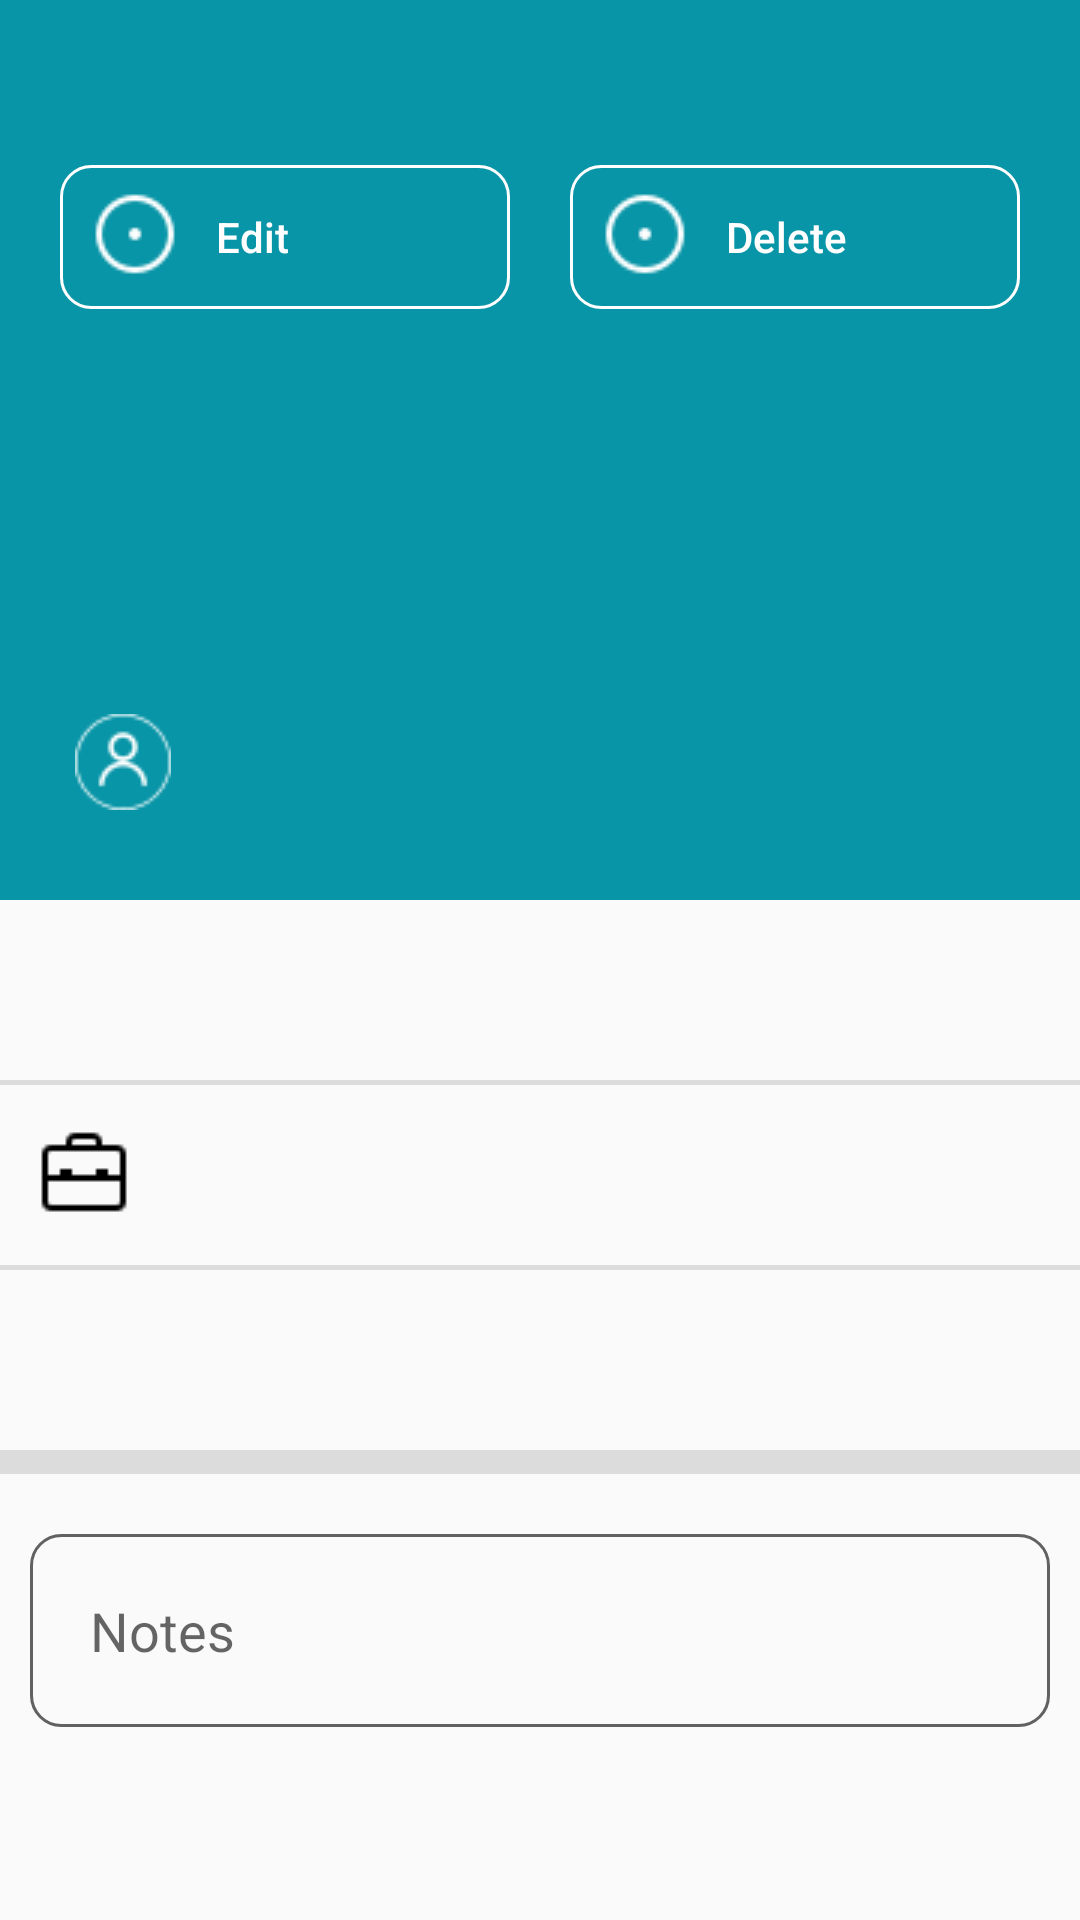

Produce the Android XML layout that renders to this screen, including the resource entries it uses.
<!-- AndroidManifest.xml: application theme AppTheme -->
<!-- res/layout/call.xml -->
<?xml version="1.0" encoding="utf-8"?>
<android.support.constraint.ConstraintLayout xmlns:android="http://schemas.android.com/apk/res/android"
    xmlns:app="http://schemas.android.com/apk/res-auto"
    xmlns:tools="http://schemas.android.com/tools"
    android:layout_width="match_parent"
    android:layout_height="match_parent"
    tools:context=".Call">

    <LinearLayout
        android:layout_width="match_parent"
        android:layout_height="match_parent"
        android:orientation="vertical">


        <LinearLayout
            android:layout_width="match_parent"
            android:layout_height="300dp"
            android:background="#0895A7"
            android:orientation="vertical">

            <LinearLayout
                android:layout_width="wrap_content"
                android:layout_height="wrap_content"
                android:orientation="horizontal">

                <Button
                    android:layout_width="150dp"
                    android:layout_height="wrap_content"
                    android:text="Edit"
                    android:textAllCaps="false"
                    android:textColor="#fff"
                    android:textStyle="normal"
                    android:layout_marginLeft="20dp"
                    android:layout_marginTop="55dp"
                    android:gravity="center_vertical"
                    android:drawableLeft="@drawable/screw"
                    android:paddingLeft="10dp"
                    android:drawablePadding="10dp"
                    android:background="@drawable/editdelete"
                    android:onClick="editClick"
                    android:id="@+id/btn4"/>

                <Button
                    android:layout_width="150dp"
                    android:layout_height="wrap_content"
                    android:text="Delete"
                    android:textAllCaps="false"
                    android:textColor="#fff"
                    android:layout_marginLeft="20dp"
                    android:layout_marginTop="55dp"
                    android:gravity="center_vertical"
                    android:drawableLeft="@drawable/screw"
                    android:paddingLeft="10dp"
                    android:drawablePadding="10dp"
                    android:background="@drawable/editdelete"
                    android:onClick="delClick"/>

            </LinearLayout>

            <TextView
                android:layout_width="wrap_content"
                android:layout_height="wrap_content"
                android:textColor="#fff"
                android:textAllCaps="false"
                android:textSize="18sp"
                android:layout_marginLeft="25dp"
                android:layout_marginTop="135dp"
                android:gravity="center"
                android:layout_gravity="bottom"
                android:drawableLeft="@drawable/calldrawable"
                android:drawablePadding="10dp"
                android:id="@+id/nametxt"/>

        </LinearLayout>

        <ScrollView
            android:layout_width="match_parent"
            android:layout_height="match_parent">

            <LinearLayout
                android:layout_width="match_parent"
                android:layout_height="match_parent"
                android:orientation="vertical">

                

            <Button
                android:layout_width="match_parent"
                android:layout_height="60dp"
                android:drawableLeft="@drawable/mobiletag"
                android:textColor="#000"
                android:textAllCaps="false"
                android:textStyle="normal"
                android:gravity="center"
                android:textSize="18sp"
                style="@style/Base.Widget.AppCompat.Button.Borderless.Colored"
                android:id="@+id/btn1"/>

                <View
                    style="@style/ruler"/>

                

                <LinearLayout
                    android:layout_width="match_parent"
                    android:layout_height="wrap_content"
                    android:orientation="horizontal"
                    android:visibility="gone"
                    android:id="@+id/ll"
                    android:weightSum="3">

                    <Button
                        android:layout_width="wrap_content"
                        android:layout_height="wrap_content"
                        android:layout_weight="1"
                        android:background="#0895A7"
                        android:text="Message"
                        android:textColor="#fff"
                        android:onClick="messageClick"/>

                    <Button
                        android:layout_width="wrap_content"
                        android:layout_height="wrap_content"
                        android:layout_weight="1"
                        android:text="Call"
                        android:textColor="#fff"
                        android:background="#0895A7"
                        android:onClick="callClick"/>

                    <Button
                        android:layout_width="wrap_content"
                        android:layout_height="wrap_content"
                        android:layout_weight="1"
                        android:background="#0895A7"
                        android:text="Cancel"
                        android:textColor="#fff"
                        android:onClick="cancelClick"/>


                </LinearLayout>

            <Button
                android:layout_width="match_parent"
                android:layout_height="60dp"
                android:drawableLeft="@drawable/worktag"
                android:textColor="#000"
                android:textStyle="normal"
                android:textAllCaps="false"
                android:gravity="center"
                android:textSize="18sp"
                style="@style/Base.Widget.AppCompat.Button.Borderless.Colored"
                android:id="@+id/btn2"/>

            <View
                style="@style/ruler" />

            <Button
                android:layout_width="match_parent"
                android:layout_height="60dp"
                android:drawableLeft="@drawable/web"
                android:textColor="#000"
                android:textStyle="normal"
                android:textSize="18sp"
                android:textAllCaps="false"
                android:gravity="center"
                style="@style/Base.Widget.AppCompat.Button.Borderless.Colored"
                android:id="@+id/btn3"/>

                <View
                    style="@style/ruler2"/>

            <EditText
                android:layout_width="match_parent"
                android:layout_height="match_parent"
                android:hint="Notes"
                android:textAllCaps="false"
                android:paddingLeft="20dp"
                android:paddingTop="20dp"
                android:paddingBottom="20dp"
                android:layout_marginTop="20dp"
                android:layout_marginLeft="10dp"
                android:layout_marginRight="10dp"
                android:layout_marginBottom="20dp"
                android:background="@drawable/notesborder"
                android:editable="false"
                android:id="@+id/notesend"/>
            </LinearLayout>
        </ScrollView>
    </LinearLayout>

</android.support.constraint.ConstraintLayout>
<!-- resources referenced by this layout -->
<resources>
  <!-- drawable calldrawable: png bitmap (drawable, 882 bytes) -->
  <!-- drawable editdelete (drawable) -->
  <?xml version="1.0" encoding="utf-8"?>
  <shape xmlns:android="http://schemas.android.com/apk/res/android"
      android:shape="rectangle">
      <stroke android:color="#fff" android:width="1dip"/>
      <corners android:topLeftRadius="10dp"
          android:bottomRightRadius="10dp"
          android:bottomLeftRadius="10dp"
          android:topRightRadius="10dp"></corners>
  </shape>
  <!-- drawable notesborder (drawable) -->
  <?xml version="1.0" encoding="utf-8"?>
  <shape xmlns:android="http://schemas.android.com/apk/res/android"
      android:shape="rectangle">
      <stroke android:color="#616161" android:width="1dip"/>
      <corners android:topLeftRadius="10dp"
          android:bottomRightRadius="10dp"
          android:bottomLeftRadius="10dp"
          android:topRightRadius="10dp"></corners>
  </shape>
  <!-- drawable screw: png bitmap (drawable, 657 bytes) -->
  <!-- drawable worktag: png bitmap (drawable, 285 bytes) -->
  <style name="ruler">
          <item name="android:layout_width">match_parent</item>
          <item name="android:layout_height">1.5dp</item>
          <item name="android:background">?android:attr/listDivider</item>
      </style>
  <style name="ruler2">
          <item name="android:layout_width">match_parent</item>
          <item name="android:layout_height">8dp</item>
          <item name="android:background">?android:attr/listDivider</item>
      </style>
  <style name="AppTheme" parent="Theme.AppCompat.Light.DarkActionBar">
          
          <item name="colorPrimary">#00BAAD</item>
          <item name="colorPrimaryDark">#00BAAD</item>
          <item name="colorAccent">@color/colorAccent</item>
      </style>
  <!-- not gathered from this repository: default colours our renderer supplied (Android Studio template values) -->
  <color name="colorAccent">#FF03DAC5</color>
</resources>
